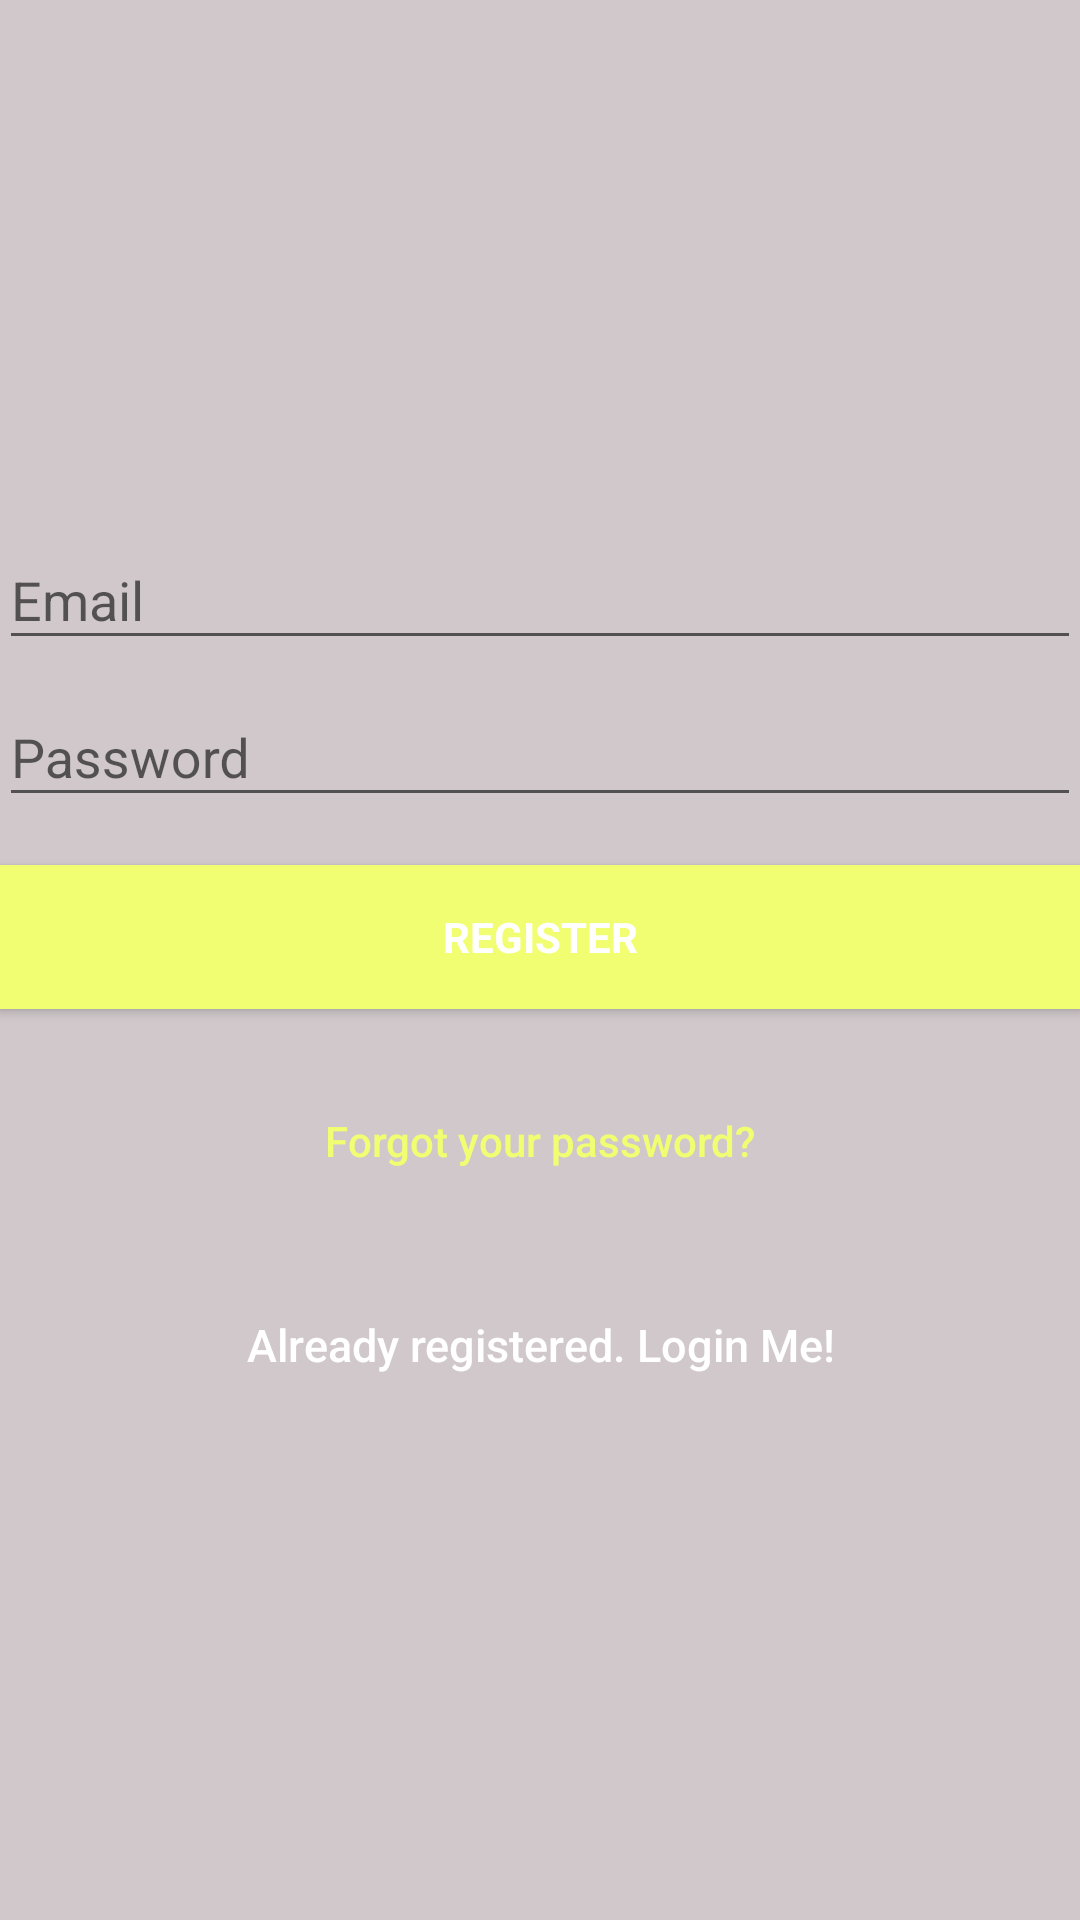

Produce the Android XML layout that renders to this screen, including the resource entries it uses.
<!-- AndroidManifest.xml: application theme Theme.ATM.NoActionBar -->
<!-- res/layout/activity_signup.xml -->
<?xml version="1.0" encoding="utf-8"?>
<androidx.coordinatorlayout.widget.CoordinatorLayout xmlns:android="http://schemas.android.com/apk/res/android"
    xmlns:app="http://schemas.android.com/apk/res-auto"
    xmlns:tools="http://schemas.android.com/tools"
    android:layout_width="match_parent"
    android:layout_height="match_parent"
    android:fitsSystemWindows="true"
    tools:context="com.work.atm.Login.LoginActivity">

    <LinearLayout
        android:layout_width="fill_parent"
        android:layout_height="fill_parent"
        android:background="@color/signup"
        android:gravity="center"
        android:orientation="vertical"
        android:padding="@dimen/activity_horizontal_margin">


        
        
        
        
        
        

        <com.google.android.material.textfield.TextInputLayout
            android:layout_width="match_parent"
            android:layout_height="wrap_content">

            <EditText
                android:id="@+id/email"
                android:layout_width="match_parent"
                android:layout_height="wrap_content"
                android:hint="@string/email"
                android:inputType="textEmailAddress"
                android:maxLines="1"
                android:singleLine="true"
                android:textColor="@android:color/white" />

        </com.google.android.material.textfield.TextInputLayout>

        <com.google.android.material.textfield.TextInputLayout
            android:layout_width="match_parent"
            android:layout_height="wrap_content">

            <EditText
                android:id="@+id/password"
                android:layout_width="match_parent"
                android:layout_height="wrap_content"
                android:focusableInTouchMode="true"
                android:hint="@string/hint_password"
                android:imeActionId="@+id/login"
                android:imeOptions="actionUnspecified"
                android:inputType="textPassword"
                android:maxLines="1"
                android:singleLine="true"
                android:textColor="@android:color/white"
                tools:ignore="InvalidImeActionId" />

        </com.google.android.material.textfield.TextInputLayout>

        <Button
            android:id="@+id/sign_up_button"
            style="?android:textAppearanceSmall"
            android:layout_width="match_parent"
            android:layout_height="wrap_content"
            android:layout_marginTop="16dp"
            android:background="@color/colorAccent"
            android:text="@string/action_sign_in_short"
            android:textColor="@android:color/white"
            android:textStyle="bold" />

        <Button
            android:id="@+id/btn_reset_password"
            android:layout_width="fill_parent"
            android:layout_height="wrap_content"
            android:layout_marginTop="20dip"
            android:background="@null"
            android:text="@string/btn_forgot_password"
            android:textAllCaps="false"
            android:textColor="@color/colorAccent" />

        

        <Button
            android:id="@+id/sign_in_button"
            android:layout_width="fill_parent"
            android:layout_height="wrap_content"
            android:layout_marginTop="20dip"
            android:background="@null"
            android:text="@string/btn_link_to_login"
            android:textAllCaps="false"
            android:textColor="@color/white"
            android:textSize="15dp" />
    </LinearLayout>

    <ProgressBar
        android:id="@+id/progressBar"
        android:layout_width="30dp"
        android:layout_height="30dp"
        android:layout_gravity="center|bottom"
        android:layout_marginBottom="20dp"
        android:visibility="gone" />
</androidx.coordinatorlayout.widget.CoordinatorLayout>
<!-- resources referenced by this layout -->
<resources>
  <color name="colorAccent">#f2fe71</color>
  <color name="signup">#d0c8cb</color>
  <color name="white">#FFFFFFFF</color>
  <string name="action_sign_in_short">Register</string>
  <string name="btn_forgot_password">Forgot your password?</string>
  <string name="btn_link_to_login">Already registered. Login Me!</string>
  <string name="email">Email</string>
  <string name="hint_password">Password</string>
  <style name="Theme.ATM.NoActionBar" parent="Theme.MaterialComponents.DayNight.NoActionBar.Bridge">
  
          <item name="colorPrimary">@color/coreTheme</item>--&gt;
          <item name="colorAccent">@color/coreTheme</item>
          <item name="colorPrimaryVariant">@color/input_register_bg</item>
          <item name="colorOnPrimary">@color/white</item>
                  
          <item name="colorSecondary">@color/input_login</item>
          <item name="colorSecondaryVariant">@color/teal_700</item>
          <item name="colorOnSecondary">@color/black</item>
          <item name="android:windowFullscreen">true</item>
          <item name="android:windowActionBar">false</item>
          <item name="android:windowNoTitle">true</item>
  
      </style>
  <color name="coreTheme">#ff9400</color>
  <color name="input_register_bg">#3b4148</color>
  <color name="input_login">#222222</color>
  <color name="teal_700">#FF018786</color>
  <color name="black">#FF000000</color>
</resources>
